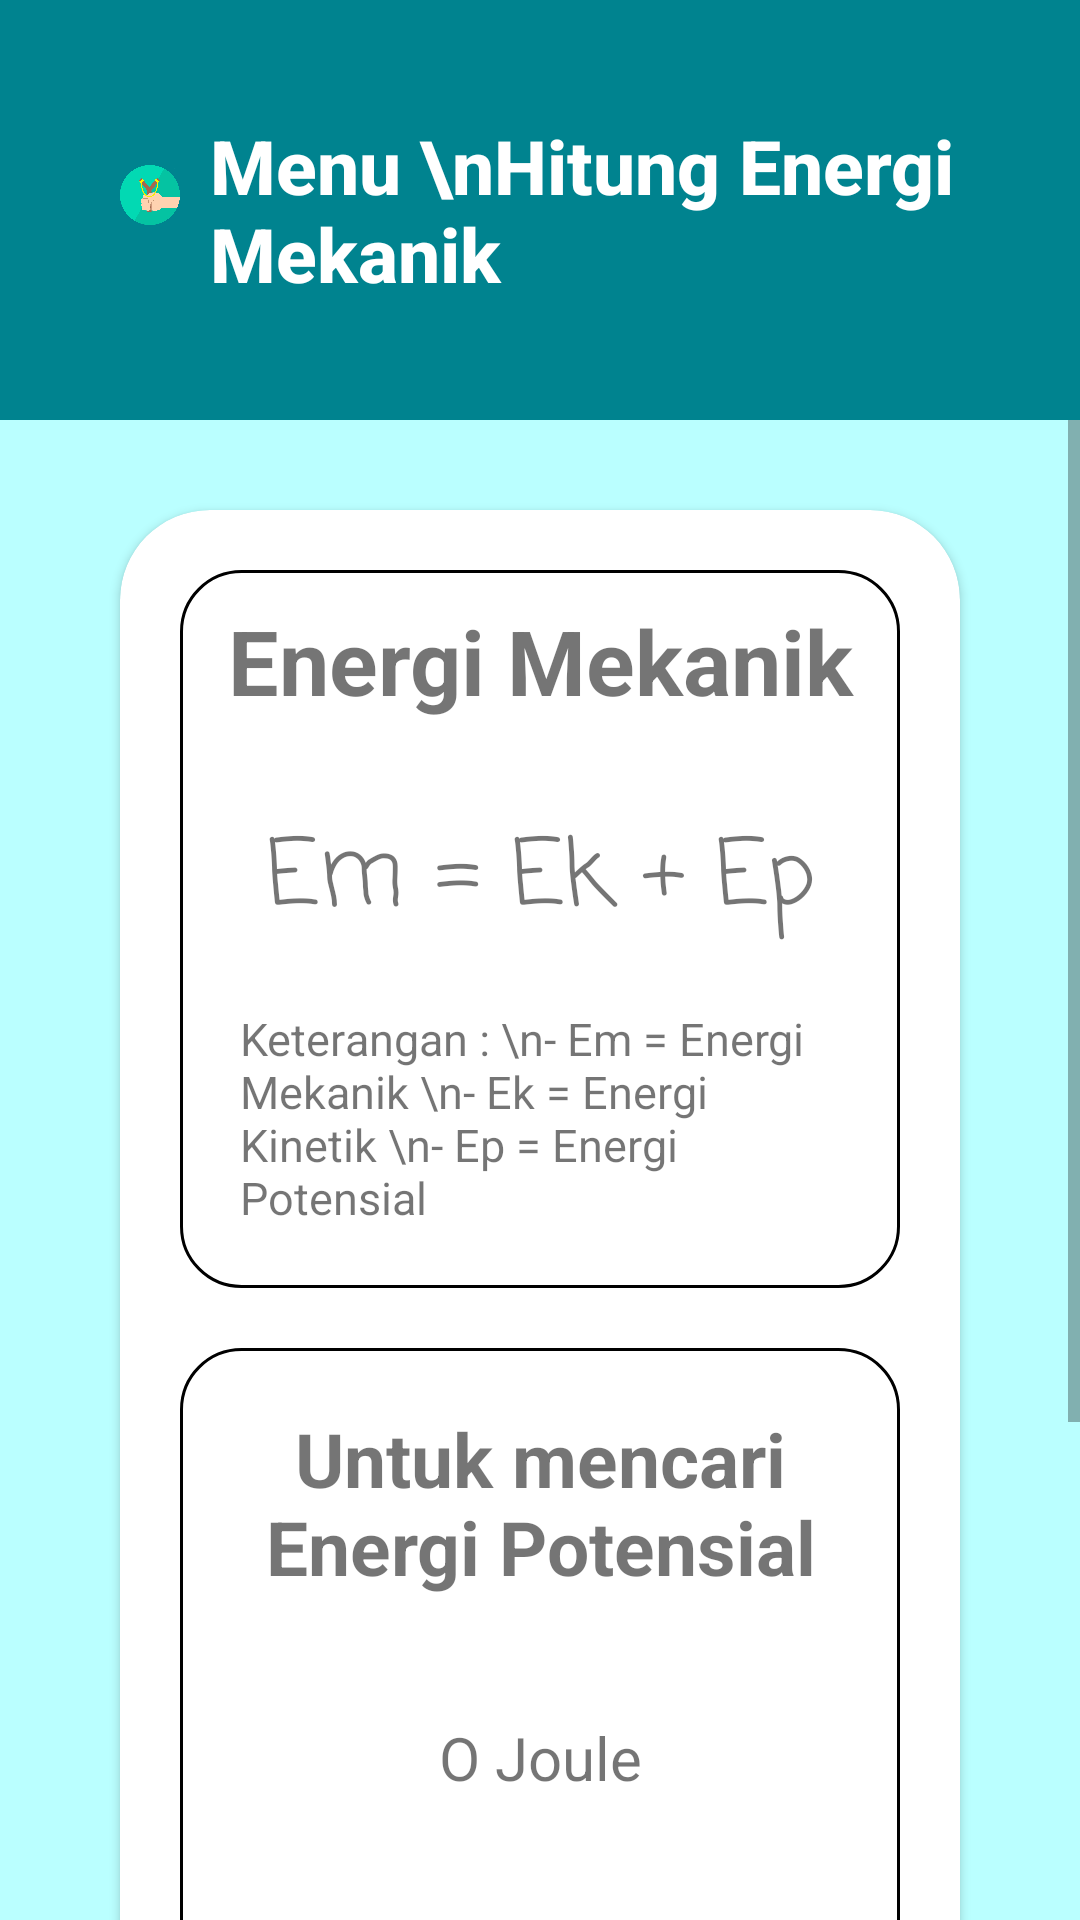

Write the Android layout XML for this screen, with the resource values it uses.
<!-- AndroidManifest.xml: application theme Theme.FinalProjectAppHitungFisika -->
<!-- res/layout/activity_hitung_mekanik.xml -->
<?xml version="1.0" encoding="utf-8"?>
<androidx.constraintlayout.widget.ConstraintLayout xmlns:android="http://schemas.android.com/apk/res/android"
    xmlns:app="http://schemas.android.com/apk/res-auto"
    xmlns:tools="http://schemas.android.com/tools"
    android:layout_width="match_parent"
    android:layout_height="match_parent"
    tools:context=".HitungMekanikActivity">

    <LinearLayout
        android:id="@+id/linCover"
        android:layout_width="match_parent"
        android:layout_height="match_parent"
        android:background="#baffff"
        android:orientation="vertical">>

        <LinearLayout
            android:id="@+id/linKontenHeader"
            android:layout_width="match_parent"
            android:layout_height="wrap_content"
            android:background="#00838f"
            android:orientation="horizontal">

            <ImageView
                android:id="@+id/imageView1"
                android:layout_width="90dp"
                android:layout_height="90dp"
                android:layout_marginLeft="40dp"
                android:layout_marginTop="20dp"
                android:layout_marginRight="10dp"
                android:layout_marginBottom="30dp"
                android:layout_weight="1"
                app:srcCompat="@drawable/mecanic" />

            <TextView
                android:id="@+id/txtJudulMenu"
                android:layout_width="wrap_content"
                android:layout_height="wrap_content"
                android:layout_gravity="center"
                android:layout_marginRight="20dp"
                android:layout_weight="1"
                android:fontFamily="sans-serif-medium"
                android:text="Menu \nHitung Energi Mekanik"
                android:textColor="#ffff"
                android:textSize="25dp"
                android:textStyle="bold" />

        </LinearLayout>

        <ScrollView
            android:layout_width="match_parent"
            android:layout_height="match_parent"
            android:layout_weight="1">

            <LinearLayout
                android:id="@+id/linPerhitunganWrapper"
                android:layout_width="match_parent"
                android:layout_height="wrap_content"
                android:orientation="vertical">

                <LinearLayout
                    android:id="@+id/linEnergiKinetik"
                    android:layout_width="match_parent"
                    android:layout_height="match_parent"
                    android:orientation="vertical"

                    >

                    <androidx.cardview.widget.CardView
                        android:layout_width="match_parent"
                        android:layout_height="match_parent"
                        android:layout_marginLeft="40dp"
                        android:layout_marginTop="30dp"
                        android:layout_marginRight="40dp"
                        android:layout_marginBottom="10dp"
                        app:cardCornerRadius="30dp">

                        <LinearLayout
                            android:layout_width="match_parent"
                            android:layout_height="match_parent"
                            android:orientation="vertical"
                            android:padding="20dp">

                            <LinearLayout
                                android:layout_width="match_parent"
                                android:layout_height="match_parent"
                                android:background="@drawable/border"
                                android:orientation="vertical">

                                <TextView
                                    android:id="@+id/txtJudul"
                                    android:layout_width="match_parent"
                                    android:layout_height="wrap_content"
                                    android:text=" Energi Mekanik "
                                    android:textAlignment="center"
                                    android:textSize="30dp"
                                    android:textStyle="bold" />

                                <TextView
                                    android:id="@+id/txtRumus"
                                    android:layout_width="match_parent"
                                    android:layout_height="wrap_content"
                                    android:layout_marginTop="20dp"
                                    android:fontFamily="casual"
                                    android:padding="10dp"
                                    android:text="Em = Ek + Ep"
                                    android:textAlignment="center"
                                    android:textSize="30dp" />

                                <TextView
                                    android:id="@+id/textView"
                                    android:layout_width="match_parent"
                                    android:layout_height="wrap_content"
                                    android:fontFamily="sans-serif"
                                    android:padding="10dp"
                                    android:text="Keterangan : \n- Em = Energi Mekanik \n- Ek = Energi Kinetik \n- Ep = Energi Potensial"
                                    android:textSize="15dp" />

                            </LinearLayout>

                            <LinearLayout
                                android:layout_width="match_parent"
                                android:layout_height="match_parent"
                                android:layout_marginTop="20dp"
                                android:background="@drawable/border"
                                android:orientation="vertical">

                                <TextView
                                    android:id="@+id/textView2"
                                    android:layout_width="match_parent"
                                    android:layout_height="wrap_content"
                                    android:padding="10dp"
                                    android:text="Untuk mencari Energi Potensial"
                                    android:textAlignment="center"
                                    android:textSize="25dp"
                                    android:textStyle="bold" />

                                <TextView
                                    android:id="@+id/txtHasil"
                                    android:layout_width="match_parent"
                                    android:layout_height="wrap_content"
                                    android:textAlignment="center"
                                    android:textSize="20dp"
                                    android:padding="30dp"
                                    android:text="O Joule" />

                                <LinearLayout
                                    android:layout_width="match_parent"
                                    android:layout_height="match_parent"

                                    android:orientation="vertical"
                                    android:padding="10dp">

                                    <com.google.android.material.textfield.TextInputLayout
                                        android:layout_width="match_parent"
                                        android:layout_height="match_parent"
                                        android:layout_weight="1"
                                        android:padding="10dp"
                                        android:textAlignment="center"
                                        app:suffixText="Joule">

                                        <com.google.android.material.textfield.TextInputEditText
                                            android:id="@+id/potensial"
                                            android:layout_width="match_parent"
                                            android:layout_height="wrap_content"
                                            android:background="#ffff"
                                            android:hint="Potensial"
                                            android:inputType="numberDecimal" />
                                    </com.google.android.material.textfield.TextInputLayout>

                                    <com.google.android.material.textfield.TextInputLayout
                                        android:layout_width="match_parent"
                                        android:layout_height="wrap_content"
                                        android:layout_weight="1"
                                        android:padding="10dp"
                                        android:textAlignment="center"
                                        app:suffixText="Joule">

                                        <com.google.android.material.textfield.TextInputEditText
                                            android:id="@+id/kinetik"
                                            android:layout_width="match_parent"
                                            android:layout_height="wrap_content"
                                            android:background="#ffff"
                                            android:hint="Kinetik"
                                            android:inputType="numberDecimal" />
                                    </com.google.android.material.textfield.TextInputLayout>
                                </LinearLayout>


                                <LinearLayout
                                    android:layout_width="match_parent"
                                    android:layout_height="match_parent"
                                    android:orientation="horizontal">

                                    <Button
                                        android:id="@+id/btnHitungEM"
                                        android:layout_width="wrap_content"
                                        android:layout_height="wrap_content"
                                        android:layout_marginLeft="10dp"
                                        android:layout_marginRight="10dp"
                                        android:layout_weight="1"
                                        android:onClick="hitungMekanik"
                                        android:text="Hitung"

                                        />

                                    <Button
                                        android:id="@+id/btnReset"
                                        android:layout_width="wrap_content"
                                        android:layout_height="wrap_content"
                                        android:layout_marginLeft="10dp"
                                        android:layout_marginRight="10dp"
                                        android:layout_weight="1"
                                        android:onClick="reset"
                                        android:text="Reset" />


                                </LinearLayout>

                            </LinearLayout>


                        </LinearLayout>

                    </androidx.cardview.widget.CardView>

                </LinearLayout>

            </LinearLayout>
        </ScrollView>

    </LinearLayout>
</androidx.constraintlayout.widget.ConstraintLayout>
<!-- resources referenced by this layout -->
<resources>
  <!-- drawable border (drawable) -->
  <?xml version="1.0" encoding="utf-8"?>
  <shape xmlns:android="http://schemas.android.com/apk/res/android">
      <corners android:radius="20dp"/>
      <stroke
          android:width="1dp"
          android:color="#000"
          />
      <solid
          android:color="#00FFFFFF"
          android:paddingLeft="10dp"
          android:paddingTop="10dp"
          />
      <padding
          android:left="10dp"
          android:top="10dp"
          android:right="10dp"
          android:bottom="10dp" />
  </shape>
  <!-- drawable mecanic: png bitmap (drawable, 36113 bytes) -->
  <style name="Theme.FinalProjectAppHitungFisika" parent="Theme.MaterialComponents.DayNight.NoActionBar">
          
          <item name="colorPrimary">@color/purple_500</item>
          <item name="colorPrimaryVariant">@color/purple_700</item>
          <item name="colorOnPrimary">@color/white</item>
          
          <item name="colorSecondary">@color/teal_200</item>
          <item name="colorSecondaryVariant">@color/teal_700</item>
          <item name="colorOnSecondary">@color/black</item>
          
          <item name="android:statusBarColor" tools:targetApi="l">?attr/colorPrimaryVariant</item>
          
      </style>
  <color name="purple_500">#00838f</color>
  <color name="purple_700">#00838f</color>
  <color name="white">#FFFFFFFF</color>
  <color name="teal_200">#FF03DAC5</color>
  <color name="teal_700">#FF018786</color>
  <color name="black">#FF000000</color>
</resources>
